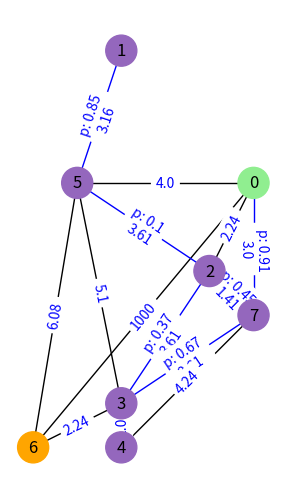

Generate this figure with matplotlib:
#!/usr/bin/python3

import networkx as nx
import matplotlib.pyplot as plt
import numpy as np
from scipy.spatial import Delaunay


def plot_nx_graph(G: nx.Graph, origin, goal):
    # Plot graph
    node_colour = []
    for node in G.nodes:
        c = "tab:purple"
        if node == goal:
            c = "lightgreen"
        elif node == origin:
            c = "orange"
        node_colour.append(c)
    edge_labels = []
    probs = nx.get_edge_attributes(G, "blocked_prob")
    weights = nx.get_edge_attributes(G, "weight")
    edge_labels = {
        e: (f"p: {probs[e]}\n{w}" if e in probs else f"{w}") for e, w in weights.items()
    }
    edge_colour = ["blue" if edge in probs.keys() else "black" for edge in G.edges]
    pos = nx.get_node_attributes(G, "pos")
    nx.draw(
        G,
        with_labels=True,
        node_size=500,
        node_color=node_colour,
        edge_color=edge_colour,
        pos=pos,
    )
    nx.draw_networkx_edge_labels(G, pos=pos, edge_labels=edge_labels, font_color="blue")
    ax = plt.gca()
    ax.set_aspect("equal", adjustable="box")
    plt.show()


def distance(e, nodes):
    dx = nodes[e[0]][0] - nodes[e[1]][0]
    dy = nodes[e[0]][1] - nodes[e[1]][1]
    return np.sqrt(dx * dx + dy * dy)


# Define world parameters
xmax = 10  # max x-grid coordinate
ymax = 10  # max y-grid coordinate
V = 8  # number of nodes
prop_stoch = 0.5  # proportion of stochastic edges in the graph
use_edge_weights = True

# Fix seed for graph generation
np.random.seed(42)

# Generate random points in a grid
node_pos = np.random.choice(xmax * ymax, V, replace=False)
grid_nodes = [(i // (ymax + 1), i % (ymax + 1)) for i in node_pos]

# Define origin and goal nodes
origin = grid_nodes.index(min(grid_nodes, key=lambda point: point[0] + point[1]))
goal = grid_nodes.index(max(grid_nodes, key=lambda point: point[0] + point[1]))

# Apply Delaunay triangulation
delaunay = Delaunay(grid_nodes)
simplices = delaunay.simplices

# Add to networkx object
G = nx.Graph()
for i, node in enumerate(grid_nodes):
    G.add_node(i, pos=node)
for path in simplices:
    nx.add_path(G, path)
weights = {}
for e in G.edges():
    weights[e] = round(distance(e, grid_nodes), 2) if use_edge_weights else 1
nx.set_edge_attributes(G, values=weights, name="weight")

# Define stochastic edges and probabilities
num_stoch_edges = round(prop_stoch * len(G.edges))
stoch_edge_idx = np.random.choice(len(G.edges), num_stoch_edges, replace=False)
edge_probs: dict[tuple[int, int], float] = {}
for i, e in enumerate(G.edges):
    if i in stoch_edge_idx:
        edge_probs[e] = round(np.random.uniform(), 2)
nx.set_edge_attributes(G, edge_probs, "blocked_prob")

# Add deterministic high cost edge from origin to goal
G.add_edge(origin, goal, weight=1000)


print(
    "const std::vector<int> CTPNodes = {", ", ".join(map(str, range(V))), "};", sep=""
)
edge_cpp = [
    f"{{{{{min(e)}, {max(e)}}}, {w}}}"
    for e, w in nx.get_edge_attributes(G, "weight").items()
]
print(
    "const std::unordered_map<std::pair<int, int>, double, pairhash> CTPEdges = {",
    ", ".join(edge_cpp),
    "};",
    sep="",
)
stoch_edge_cpp = [
    f"{{{{{min(e)}, {max(e)}}}, {w}}}"
    for e, w in nx.get_edge_attributes(G, "blocked_prob").items()
]
print(
    "const std::unordered_map<std::pair<int, int>, double, pairhash> CTPStochEdges = {",
    ", ".join(stoch_edge_cpp),
    "};",
    sep="",
)
print(f"const int CTPOrigin = {origin};")
print(f"const int CTPGoal = {goal};")

plot_nx_graph(G, origin, goal)
